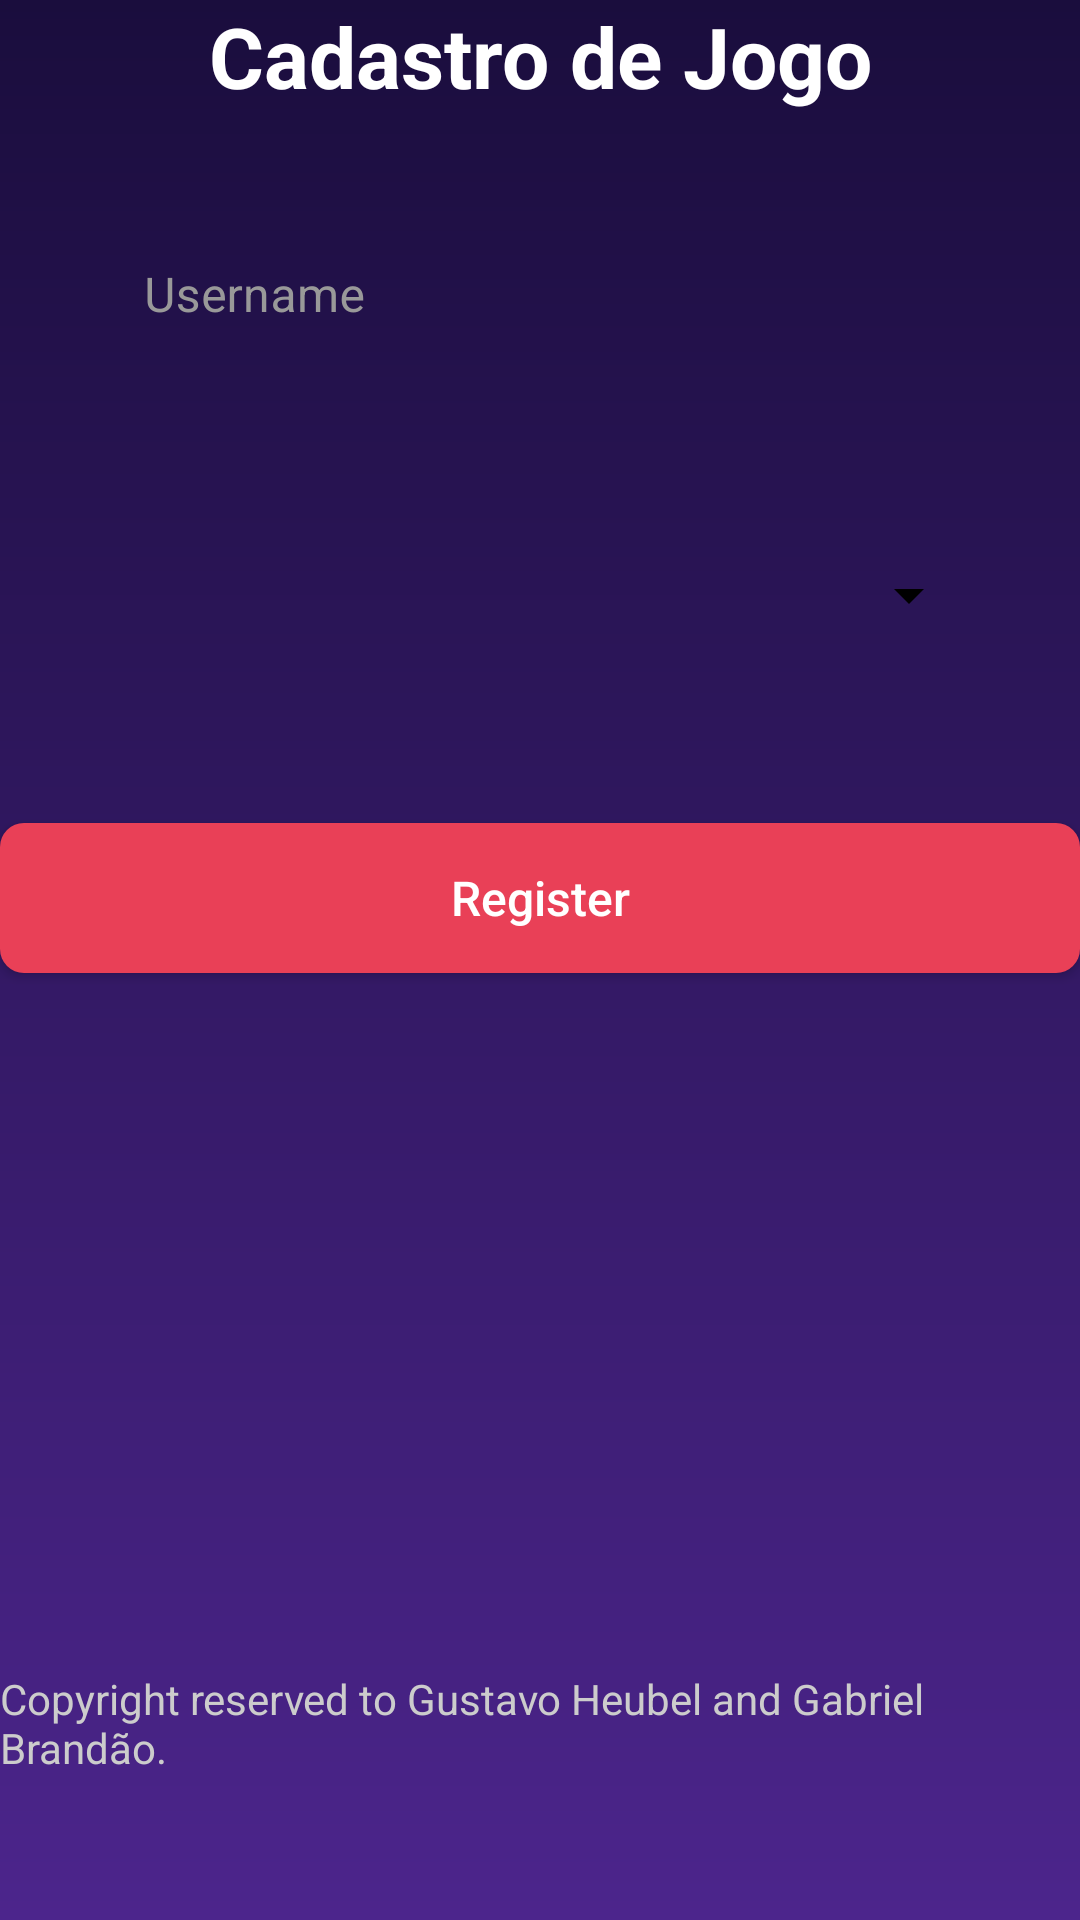

Layout XML and referenced resources for this Android screen:
<!-- AndroidManifest.xml: application theme Theme.ListaJogos -->
<!-- res/layout/fragment_login.xml -->
<?xml version="1.0" encoding="utf-8"?>
<androidx.constraintlayout.widget.ConstraintLayout xmlns:android="http://schemas.android.com/apk/res/android"
    xmlns:app="http://schemas.android.com/apk/res-auto"
    xmlns:tools="http://schemas.android.com/tools"
    android:layout_width="match_parent"
    android:layout_height="match_parent"
    android:background="@drawable/background_gradient">

    <TextView
        android:id="@+id/textViewTitle"
        android:layout_width="wrap_content"
        android:layout_height="wrap_content"
        android:text="Cadastro de Jogo"
        android:textColor="@android:color/white"
        android:textSize="28sp"
        android:textStyle="bold"
        app:layout_constraintEnd_toEndOf="parent"
        app:layout_constraintStart_toStartOf="parent"
        tools:layout_editor_absoluteY="131dp" />

    <com.google.android.material.textfield.TextInputLayout
        android:id="@+id/textFieldUsername"
        style="@style/Widget.MaterialComponents.TextInputLayout.OutlinedBox.Dense"
        android:layout_width="0dp"
        android:layout_height="wrap_content"
        android:layout_marginStart="32dp"
        android:layout_marginTop="32dp"
        android:layout_marginEnd="32dp"
        android:hint="Username"
        android:textColorHint="#999999"
        app:boxStrokeWidth="0dp"
        app:boxStrokeWidthFocused="0dp"
        app:layout_constraintEnd_toEndOf="parent"
        app:layout_constraintStart_toStartOf="parent"
        app:layout_constraintTop_toBottomOf="@+id/textViewTitle">

        <com.google.android.material.textfield.TextInputEditText
            android:layout_width="match_parent"
            android:layout_height="wrap_content"
            android:background="@drawable/edit_text_background"
            android:inputType="text"
            android:textColor="@android:color/black" />

    </com.google.android.material.textfield.TextInputLayout>

    <com.google.android.material.textfield.TextInputLayout
        android:id="@+id/textFieldEmail"
        style="@style/Widget.MaterialComponents.TextInputLayout.OutlinedBox.Dense"
        android:layout_width="0dp"
        android:layout_height="wrap_content"
        android:layout_marginTop="16dp"
        android:hint="Email"
        android:textColorHint="#999999"
        app:boxStrokeWidth="0dp"
        app:boxStrokeWidthFocused="0dp"
        app:layout_constraintEnd_toEndOf="@+id/textFieldUsername"
        app:layout_constraintStart_toStartOf="@+id/textFieldUsername"
        app:layout_constraintTop_toBottomOf="@id/textFieldUsername"/>

    <Spinner
        android:id="@+id/lista_plataformas"
        android:layout_width="300dp"
        android:layout_height="wrap_content"
        android:layout_marginStart="60dp"
        android:layout_marginTop="52dp"
        android:layout_marginEnd="60dp"
        android:backgroundTint="#000000"
        android:minHeight="48dp"
        android:visibility="visible"
        app:layout_constraintEnd_toEndOf="parent"
        app:layout_constraintHorizontal_bias="0.555"
        app:layout_constraintStart_toStartOf="parent"
        app:layout_constraintTop_toBottomOf="@+id/textFieldUsername" />

    <androidx.appcompat.widget.AppCompatButton
        android:id="@+id/buttonCallToAction"
        android:layout_width="0dp"
        android:layout_height="50dp"
        android:layout_marginTop="52dp"
        android:background="@drawable/button_background"
        android:text="Register"
        android:textAllCaps="false"
        android:textColor="@android:color/white"
        android:textSize="16sp"
        app:layout_constraintEnd_toEndOf="parent"
        app:layout_constraintHorizontal_bias="0.0"
        app:layout_constraintStart_toStartOf="parent"
        app:layout_constraintTop_toBottomOf="@+id/lista_plataformas" />

    <TextView
        android:id="@+id/textViewFooter"
        android:layout_width="wrap_content"
        android:layout_height="wrap_content"
        android:layout_marginBottom="48dp"
        android:text="Copyright reserved to Gustavo Heubel and Gabriel Brandão."
        android:textColor="#CCCCCC"
        android:textSize="14sp"
        app:layout_constraintBottom_toBottomOf="parent"
        app:layout_constraintEnd_toEndOf="parent"
        app:layout_constraintStart_toStartOf="parent" />

</androidx.constraintlayout.widget.ConstraintLayout>
<!-- resources referenced by this layout -->
<resources>
  <!-- drawable background_gradient (drawable) -->
  <?xml version="1.0" encoding="utf-8"?>
  <shape xmlns:android="http://schemas.android.com/apk/res/android"
      android:shape="rectangle">
      <gradient
          android:angle="90"
          android:endColor="#1A0D3D"
          android:startColor="#4C258C"
          android:type="linear" />
  </shape>
  <!-- drawable button_background (drawable) -->
  <?xml version="1.0" encoding="utf-8"?>
  <shape xmlns:android="http://schemas.android.com/apk/res/android"
      android:shape="rectangle">
      <solid android:color="#E94057" />
      <corners android:radius="8dp" />
  </shape>
  <style name="Theme.ListaJogos" parent="Theme.MaterialComponents.DayNight.DarkActionBar">
          
          <item name="colorPrimary">@color/purple_500</item>
          <item name="colorPrimaryVariant">@color/purple_700</item>
          <item name="colorOnPrimary">@color/white</item>
          
          <item name="colorSecondary">@color/teal_200</item>
          <item name="colorSecondaryVariant">@color/teal_700</item>
          <item name="colorOnSecondary">@color/black</item>
          
          <item name="android:statusBarColor">?attr/colorPrimaryVariant</item>
          
      </style>
  <!-- not gathered from this repository: default colours our renderer supplied (Android Studio template values) -->
  <color name="purple_500">#FF6200EE</color>
  <color name="purple_700">#FF3700B3</color>
  <color name="teal_200">#FF03DAC5</color>
  <color name="teal_700">#FF018786</color>
  <color name="black">#FF000000</color>
  <color name="white">#FFFFFFFF</color>
</resources>
